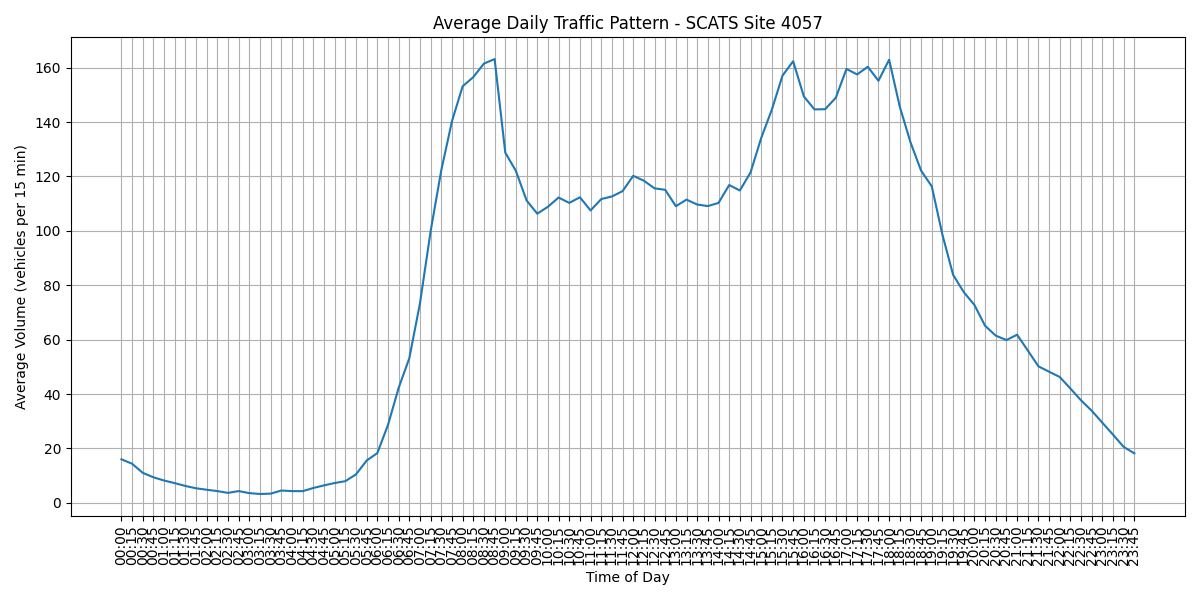

The data file committed next to this chart (first rows):
Interval, Average Volume, Time
V00, 15.99, 00:00
V01, 14.37, 00:15
V02, 11.02, 00:30
V03, 9.377, 00:45
V04, 8.197, 01:00
V05, 7.23, 01:15
V06, 6.189, 01:30
V07, 5.336, 01:45
V08, 4.803, 02:00
V09, 4.303, 02:15
V10, 3.648, 02:30
V11, 4.311, 02:45
V12, 3.557, 03:00
V13, 3.246, 03:15
V14, 3.369, 03:30
V15, 4.516, 03:45
V16, 4.303, 04:00
V17, 4.279, 04:15
V18, 5.451, 04:30
V19, 6.402, 04:45
V20, 7.279, 05:00
V21, 7.951, 05:15
V22, 10.45, 05:30
V23, 15.55, 05:45
V24, 18.27, 06:00
V25, 28.61, 06:15
V26, 42.25, 06:30
V27, 53.16, 06:45
V28, 73.34, 07:00
V29, 99.89, 07:15
V30, 122.3, 07:30
V31, 140.3, 07:45
V32, 153.1, 08:00
V33, 156.5, 08:15
V34, 161.5, 08:30
V35, 163.1, 08:45
V36, 128.8, 09:00
V37, 122.0, 09:15
V38, 111.2, 09:30
V39, 106.3, 09:45
V40, 108.8, 10:00
V41, 112.2, 10:15
V42, 110.3, 10:30
V43, 112.3, 10:45
V44, 107.5, 11:00
V45, 111.7, 11:15
V46, 112.6, 11:30
V47, 114.6, 11:45
V48, 120.2, 12:00
V49, 118.4, 12:15
V50, 115.6, 12:30
V51, 115.1, 12:45
V52, 109, 13:00
V53, 111.5, 13:15
V54, 109.7, 13:30
V55, 109.1, 13:45
V56, 110.3, 14:00
V57, 116.8, 14:15
V58, 114.8, 14:30
V59, 121.4, 14:45
... 36 more rows
